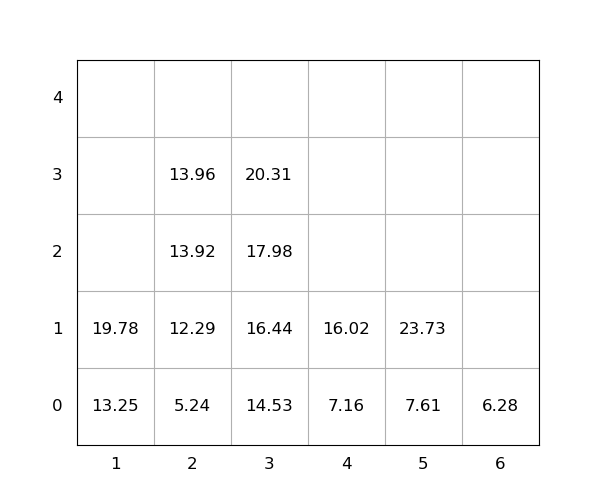

Values plotted in this chart, from the file beside it:
idx, loc_x, loc_y, loc_z, weight, seq, emerg, reloc, size(ft)
1, 1, 0, 0, 13.25, 1, 0, 0, 20
2, 5, 0, 0, 7.61, 2, 0, 0, 20
3, 5, 0, 1, 23.73, 3, 0, 0, 20
4, 2, 0, 0, 5.24, 4, 0, 0, 20
5, 1, 0, 1, 19.78, 5, 0, 0, 20
6, 3, 0, 0, 14.53, 6, 0, 0, 20
7, 2, 0, 1, 12.29, 7, 0, 0, 20
8, 4, 0, 0, 7.16, 8, 0, 0, 20
9, 2, 0, 2, 13.92, 9, 0, 0, 20
10, 3, 0, 1, 16.44, 10, 0, 0, 20
11, 6, 0, 0, 6.28, 11, 0, 0, 20
12, 3, 0, 2, 17.98, 12, 0, 0, 20
13, 3, 0, 3, 20.31, 13, 0, 0, 20
14, 4, 0, 1, 16.02, 14, 0, 0, 20
15, 2, 0, 3, 13.96, 15, 0, 0, 20
